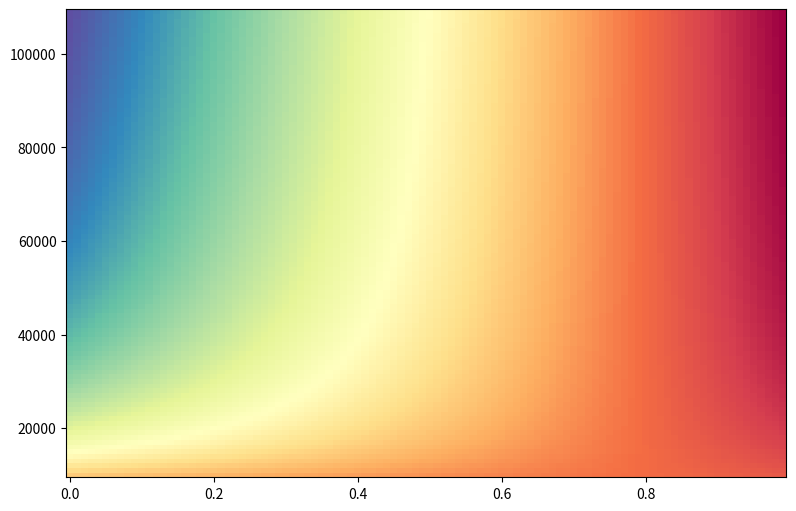

Reproduce this figure in Python. (Note: this script raises an exception after producing the figure.)
#### Import packages ###########################################################
import numpy as np
import matplotlib.pyplot as plt
import seaborn as sns
import pandas as pd

### Parameters #################################################################
# scales: tons, years, MXNia, hours, trips
tmax = 30 # model run, years
b1 = 41.750 # isotherm depth
b2 = -5.696 # isotherm depth
b3 = 16.397 # isotherm depth
n1 = -22.239 # ML, slope
n2 = 49.811 # ML, intersect
l1 = -0.0028 # q, slope
l2 = 0.1667 # q, intersect
a1 = 1/3.4E7 # proportion of migrating squid, where 3.4E7 max(e^(tau-b1))
g = 1.4 # population growth rate
K = 1208770 # carrying capacity in t
m = 5492603.58 # cost per unit of transport all boats, MXN/trip
f = 40 # l of fuel per trip
B_h = 7.203 # hours per fisher
B_f = 2 # fisher per panga
h1 = 2E-10 # scale E
h2 = 0.6596 # scale E
gamma = 49200 # maximum demand, t
beta = 0.0736 # slope of demand-price function
c_p = 1776.25 # cost of processing, MXNia/t
w_m = 13355164 # min wage per hour all fleet
flag = 3 # this gives an error if its not been changed previously to the right model

### Variables ##################################################################
tau = np.zeros(tmax) # temperature
q = np.zeros(tmax) # catchability squid population
ML = np.zeros(tmax) # mantle length
y_S = np.zeros(tmax) # distance of squid migration from initial fishing grounds
R_tt = np.zeros(tmax) # trader cooperation
S = np.zeros(tmax) # size of the squid population
c_t = np.zeros(tmax) # cost of transport
Escal = np.zeros(tmax) # scale effort
E = np.zeros(tmax) # fishing effort
C = np.zeros(tmax) # squid catch
p_e = np.zeros(tmax) # export price
p_escal = np.zeros(tmax) # export price
p_min = np.zeros(tmax) # minimum wage
p_f = np.zeros(tmax) # price for fishers
R = np.zeros(tmax) # revenue of fishers

### Initial values #############################################################
tau[0] = 42. # temperature
q[0] = 0.01 # squid catchability
y_S[0] = 0.5 # proportion of migrated squid
R_tt[0] = 0.5 # trader cooperation
S[0] = 1208770 # size of the squid population
c_t[0] = m *g # fleet cost of transport
E[0] = 1. # fishing effort
C[0] = 120877 # squid catch
p_e[0] = 164706 # max p_e comtrade
p_f[0] = 15438 # max p_f datamares
R[0] = C[0] *p_f[0] -(c_t[0] + E[0])

################################################################################
###############################  MODEL FILE  ###################################
################################################################################

### Define parameter ###########################################################
Rtt = 0.

### Define Model ###############################################################
def model(b1, b2, b3, n1, n2, l1, l2, a1, g, K, m, f, B_h, B_f, h1, h2, gamma, beta, c_p, w_m, flag, Rtt):
    for t in np.arange(1,tmax):
        # isotherm depth
        tau[t]= b1 +b2 *np.cos(t) + b3 *np.sin(t)
        # mantle length
        ML[t]= n1 *tau[t] + n2
        # catchability
        q[t]= l1 *tau[t] +l2
        # migration of squid
        y_S[t] = a1 *np.exp(tau[t]-b1)
        # squid population
        S[t] = S[t-1] +g *S[t-1] *(1- (S[t-1]/K)) - q[t-1] *E[t-1] *S[t-1]
        # cost of transport
        c_t[t]= m *f # I decided to use fixed costs over migration, that equally well/better predicted catches over m* (y_S[t]); (source: LabNotesSquid, April 11)
        # fishing effort
        Escal[t] = E[t-1] + p_f[t-1] *q[t-1] *E[t-1] *S[t-1] -c_t[t-1] *(E[t-1]/(B_h*B_f)) # c_t is per trip so we need to upscale E hr > fisher > trip
        # fishing effort scaled
        E[t] = h1 *Escal[t] + h2 # Escal €[-3,10E+09; 1,60E+09]
        # catch
        C[t] = q[t] *E[t] *S[t]
        # export price
        p_e[t] = gamma* (C[t])**(-beta)

        #### switch between models ####
        if flag == 0:
            # price for fishers
            p_f[t] = p_e[t] -c_p
        if flag == 1:
            # minimum wage
            p_min[t]= (E[t] *w_m)/C[t]
            # price for fishers
            p_f[t] = (p_e[t] -c_p) *(1-Rtt) +Rtt *p_min[t]

        # revenue of fishers
        R[t] = C[t] *p_f[t] - c_t[t-1] *(E[t-1]/(B_h+B_f))
    return tau, ML, q, y_S, S, c_t, E, C, p_e, p_f, R


################################################################################
#############################  RUN MODEL FILE  #################################
################################################################################

#### Import packages ###########################################################
import numpy as np
import matplotlib.pyplot as plt
import matplotlib.gridspec as gridspec
import seaborn as sns
import pandas as pd

#### Model w/o relationships ###################################################
flag = 1 # must be 1!!! 1 = Rmodel

##### Run the model ############################################################
gamma = np.arange(10000.,110000.,1000.)
Rtt = np.arange(0.,1.,0.01)

OUT = np.zeros((gamma.shape[0], Rtt.shape[0]))
OUT1 = np.zeros((gamma.shape[0], Rtt.shape[0]))

for i in np.arange(0,gamma.shape[0]):
    for j in np.arange(0,gamma.shape[0]):
        tau, ML, q, y_S, S, c_t, E, C, p_e, p_f, R = model(b1, b2, b3, n1, n2, l1, l2, a1, g, K, m, f, B_h, B_f, h1, h2, gamma[i], beta, c_p, w_m, flag, Rtt[j])
        OUT[i,j]= np.mean(p_f)
        OUT1[i,j]= np.mean(p_e)


################################################################################
################################  PLOT FILE  ###################################
################################################################################

#### Import packages ###########################################################
import numpy as np
import matplotlib.pyplot as plt
import seaborn as sns

##### Plot stuff ###############################################################
## define dimensions
y = gamma #  y axis
x = Rtt #  x axis
z = OUT/OUT1 #  output data
## sub plot
fig1 = plt.figure(figsize=[9,6])
gs = gridspec.GridSpec(1,1,bottom=0.1,left=0.1,right=0.9)
ax = fig1.add_subplot(gs[0,0])
pcObject = ax.pcolormesh(x,y,z)
plt.pcolormesh(x, y, z, cmap="Spectral")
# both axis
plt.tick_params(axis=1, which='major', labelsize=12)
## set y-axis
ax.set_ylabel('demand $\gamma $', fontsize = 22)
plt.ylim(1E4,1.09E5)
## set x-axis
ax.set_xlabel('trader cooperation $R_{tt}$', fontsize = 22)
plt.xlim(0,0.9)
## colorbar
cb = plt.colorbar()
cb.set_label(r'$\frac{p_f}{p_e}$', rotation=0, labelpad=15, fontsize = 28, fontweight='bold')
# plt.clim([0,1])
## save and show
# [redacted]
# [redacted]
plt.show()
